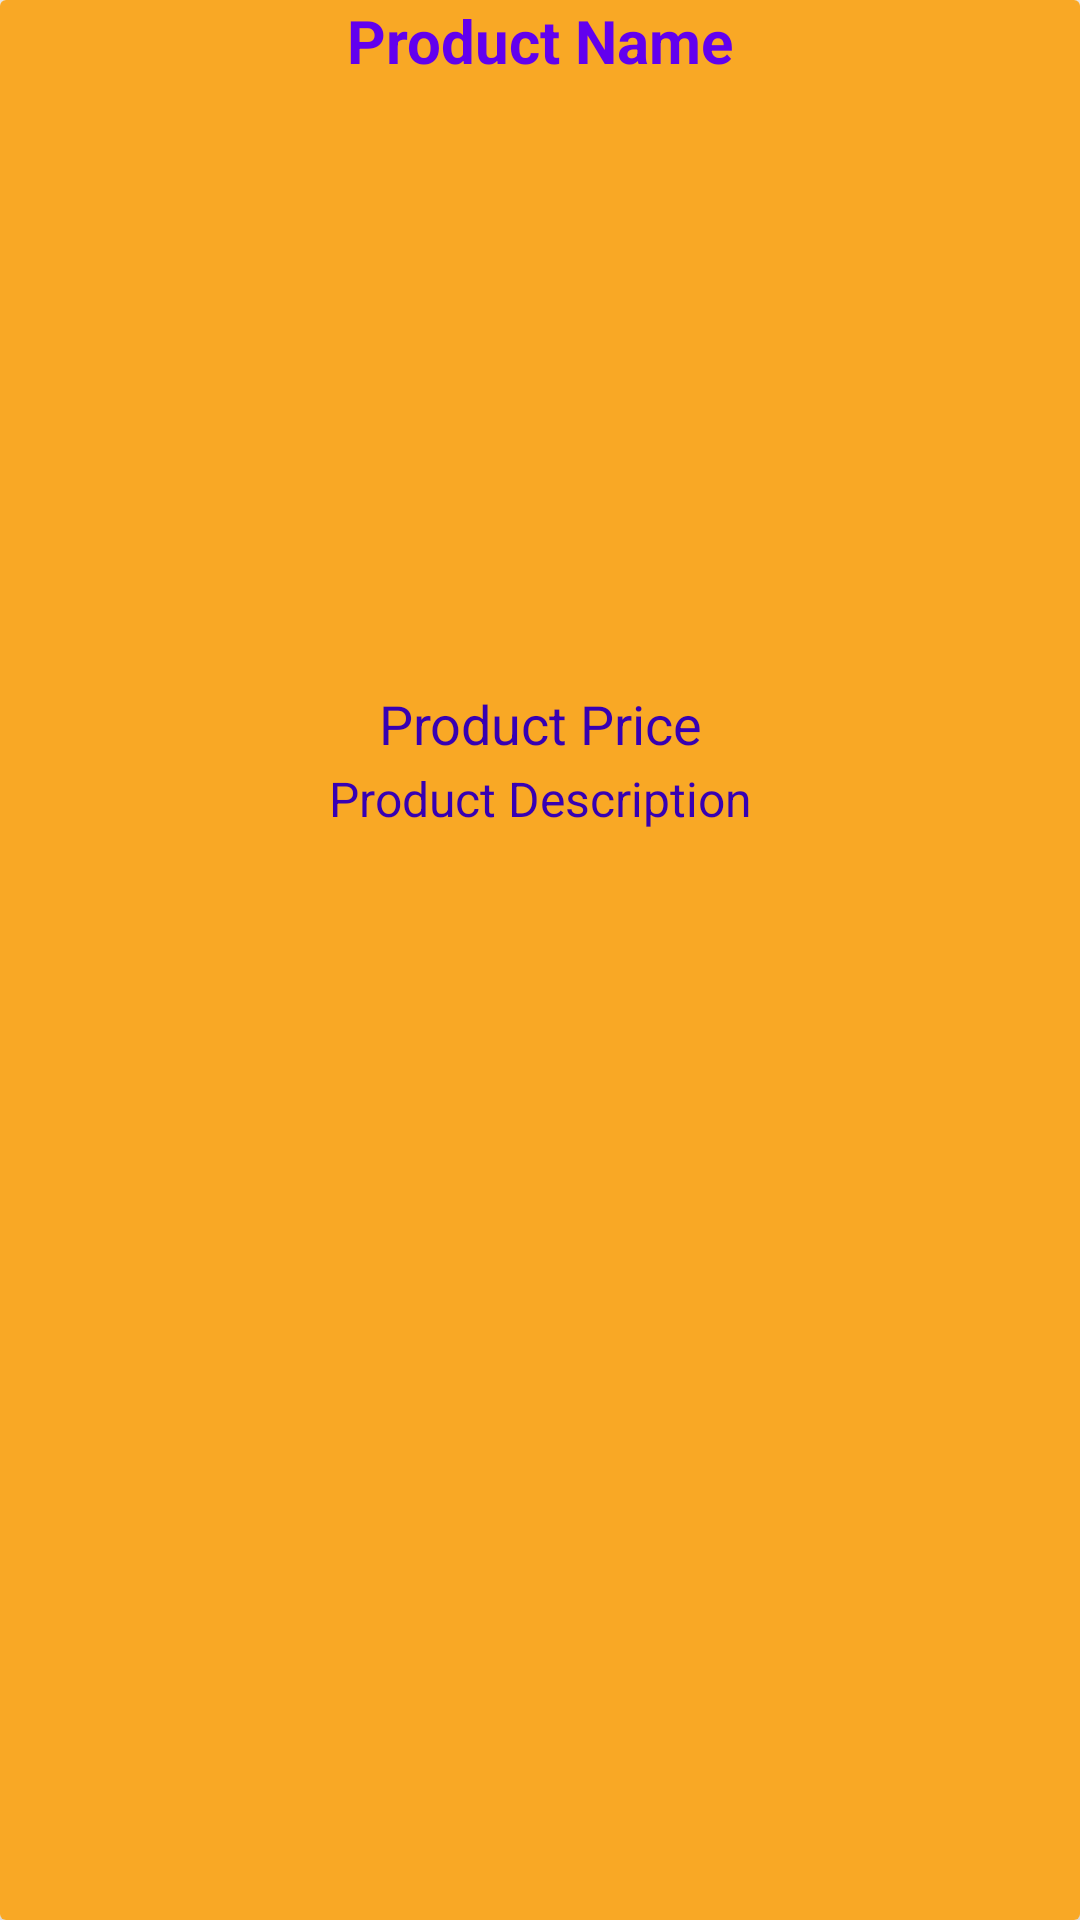

Reconstruct the res/layout file that produces this screen, plus the resources it refers to.
<!-- AndroidManifest.xml: application theme Theme.Ekart -->
<!-- res/layout/product_items_layout.xml -->
<?xml version="1.0" encoding="utf-8"?>
<androidx.cardview.widget.CardView
    xmlns:android="http://schemas.android.com/apk/res/android"
    android:layout_width="match_parent"
    android:layout_height="wrap_content"
    xmlns:app="http://schemas.android.com/apk/res-auto"
    android:layout_marginTop="20dp"
    android:layout_marginStart="15dp"
    android:layout_marginEnd="15dp"
    app:cardElevation="15dp"
    >
    <RelativeLayout
        android:background="#F9A825"
        android:layout_width="match_parent"
        android:layout_height="match_parent">

        <TextView
            android:id="@+id/product_name"
            android:layout_width="match_parent"
            android:layout_height="wrap_content"
            android:text="Product Name"
            android:textAlignment="center"
            android:textSize="20dp"
            android:textStyle="bold"
            android:textColor="@color/colorPrimary"
            />

        <ImageView
            android:id="@+id/product_image"
            android:layout_width="match_parent"
            android:layout_height="200dp"
            android:layout_below="@+id/product_name"
            android:scaleType="centerCrop"
            android:layout_marginTop="2dp"
            />

        <TextView
            android:id="@+id/product_price"
            android:layout_width="match_parent"
            android:layout_height="wrap_content"
            android:layout_below="@+id/product_image"
            android:text="Product Price"
            android:textAlignment="center"
            android:textSize="18dp"
            android:textColor="@color/colorPrimaryDark"
            />

        <TextView
            android:id="@+id/product_description"
            android:layout_width="match_parent"
            android:layout_height="wrap_content"
            android:layout_below="@+id/product_price"
            android:text="Product Description"
            android:layout_marginTop="2dp"
            android:textAlignment="center"
            android:textSize="16dp"
            android:textColor="@color/colorPrimaryDark"
            />

    </RelativeLayout>
</androidx.cardview.widget.CardView>
<!-- resources referenced by this layout -->
<resources>
  <style name="Theme.Ekart" parent="Theme.AppCompat.Light.NoActionBar">
          
          <item name="colorAccent">@color/colorAccent</item>
          <item name="colorPrimary">@color/colorPrimary</item>
          <item name="colorPrimaryDark">@color/colorPrimaryDark</item>
          
          <item name="colorSecondary">@color/colorSecondary</item>
          <item name="colorSecondaryVariant">@color/colorSecondaryVariant</item>
          <item name="colorOnSecondary">@color/colorOnSecondary</item>
  
          
          <item name="android:statusBarColor" tools:targetApi="l">?attr/colorPrimaryVariant</item>
          
      </style>
  <!-- not gathered from this repository: default colours our renderer supplied (Android Studio template values) -->
  <color name="colorPrimary">#FF6200EE</color>
  <color name="colorPrimaryDark">#FF3700B3</color>
  <color name="colorAccent">#FF03DAC5</color>
</resources>
